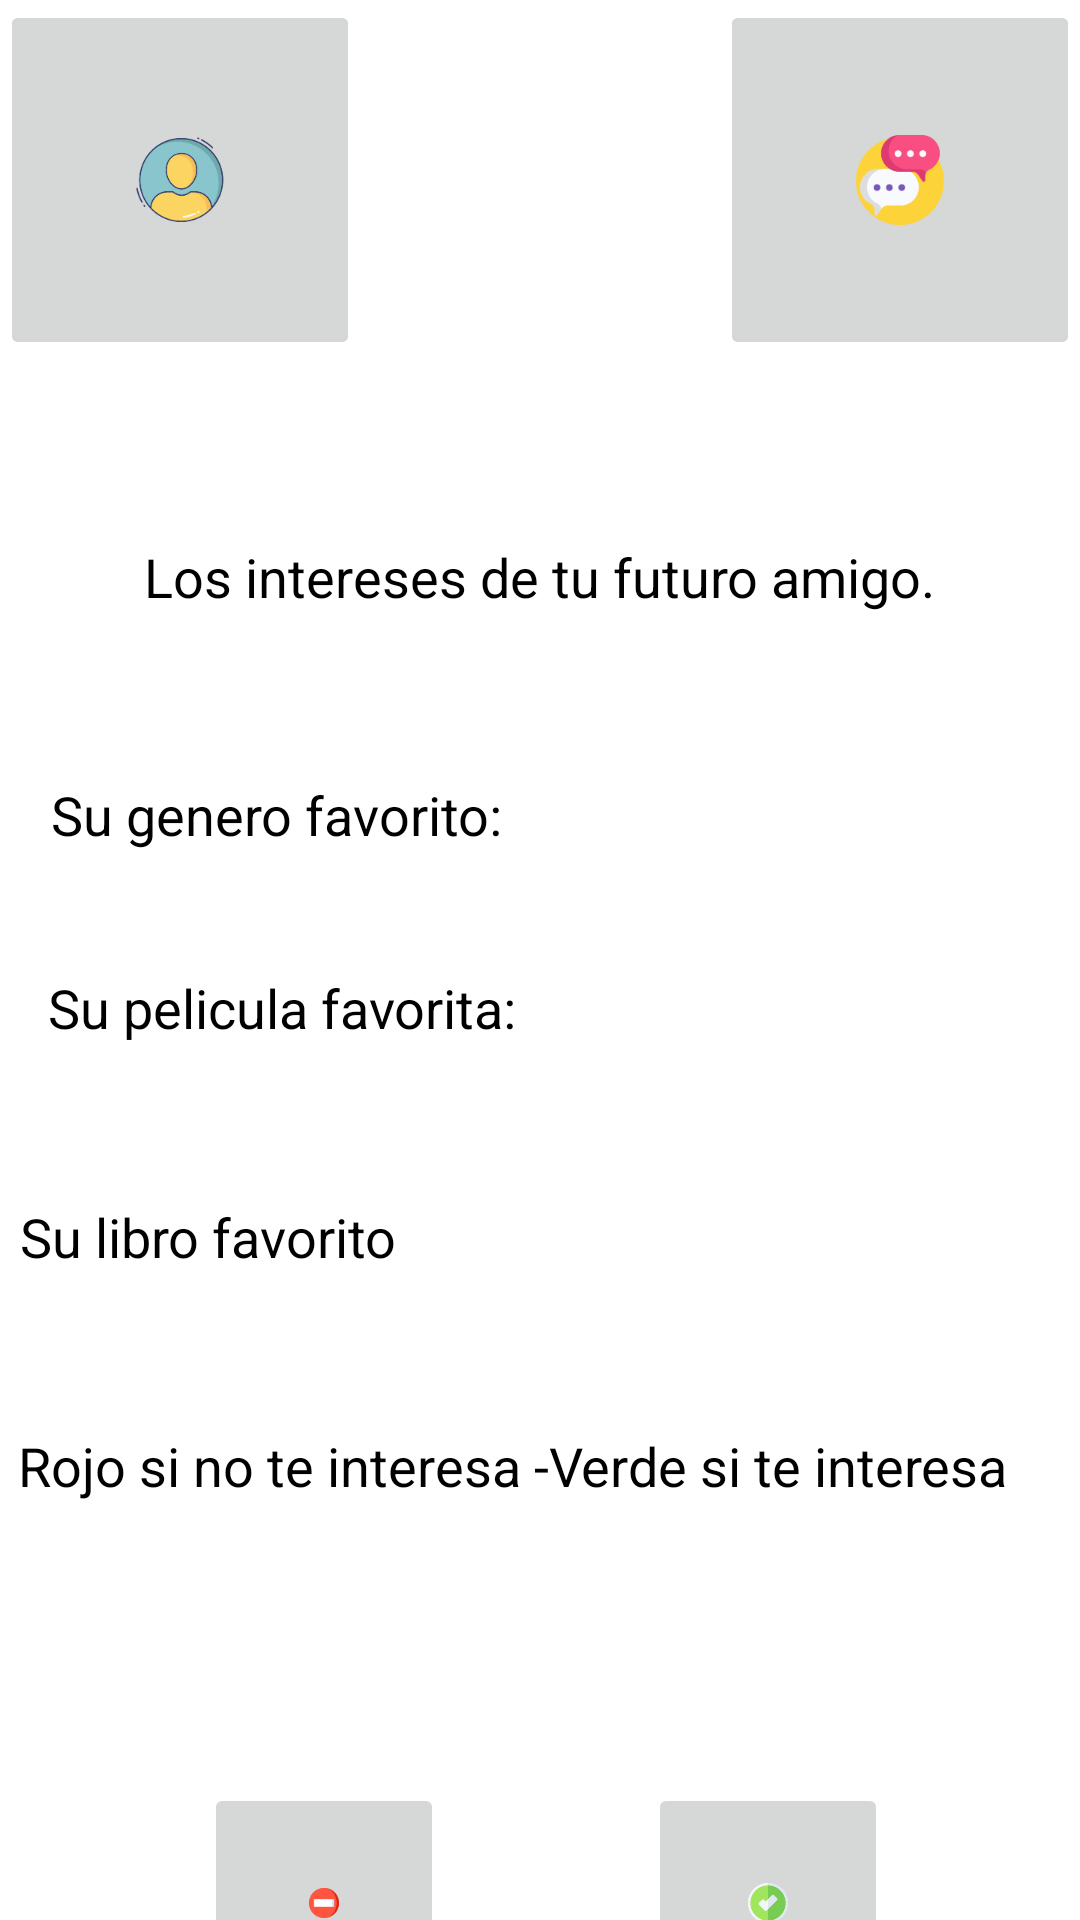

This screen was rendered from an Android layout file. Write that file and the resources it references.
<!-- AndroidManifest.xml: application theme Theme.Velvet10 -->
<!-- res/layout/activity_perfil.xml -->
<?xml version="1.0" encoding="utf-8"?>
<androidx.constraintlayout.widget.ConstraintLayout xmlns:android="http://schemas.android.com/apk/res/android"
    xmlns:app="http://schemas.android.com/apk/res-auto"
    xmlns:tools="http://schemas.android.com/tools"
    android:layout_width="match_parent"
    android:layout_height="match_parent"
    tools:context=".ventanas.PerfilActivity">

    <TextView
        android:id="@+id/tInstrucciones"
        android:layout_width="350dp"
        android:layout_height="50dp"
        android:layout_marginTop="52dp"
        android:text="@string/tInstrucciones"
        android:textColor="#000000"
        android:textSize="18sp"
        app:layout_constraintEnd_toEndOf="parent"
        app:layout_constraintHorizontal_bias="0.606"
        app:layout_constraintStart_toStartOf="parent"
        app:layout_constraintTop_toBottomOf="@+id/tLibroFavorito" />

    <TextView
        android:id="@+id/tLibroFavorito"
        android:layout_width="wrap_content"
        android:layout_height="wrap_content"
        android:layout_marginTop="52dp"
        android:text="@string/tLibroFavorito"
        android:textColor="#000000"
        android:textSize="18sp"
        app:layout_constraintEnd_toStartOf="@+id/tMostrarLibro"
        app:layout_constraintHorizontal_bias="0.587"
        app:layout_constraintStart_toStartOf="parent"
        app:layout_constraintTop_toBottomOf="@+id/tPeliculaFavorita" />

    <TextView
        android:id="@+id/tGeneroFavortio"
        android:layout_width="wrap_content"
        android:layout_height="wrap_content"
        android:layout_marginTop="55dp"
        android:text="@string/tGeneroFavorito"
        android:textColor="#000000"
        android:textSize="18sp"
        app:layout_constraintEnd_toStartOf="@+id/tMostarGenero"
        app:layout_constraintHorizontal_bias="0.385"
        app:layout_constraintStart_toStartOf="parent"
        app:layout_constraintTop_toBottomOf="@+id/tMatch" />

    <TextView
        android:id="@+id/tPeliculaFavorita"
        android:layout_width="wrap_content"
        android:layout_height="wrap_content"
        android:layout_marginTop="40dp"
        android:text="@string/tPeliculaFavorita"
        android:textColor="#000000"
        android:textSize="18sp"
        app:layout_constraintEnd_toStartOf="@+id/tMostarPelicula"
        app:layout_constraintHorizontal_bias="0.411"
        app:layout_constraintStart_toStartOf="parent"
        app:layout_constraintTop_toBottomOf="@+id/tGeneroFavortio" />

    <ImageButton
        android:layout_width="120dp"
        android:layout_height="120dp"
        android:onClick="onPerfil"
        app:layout_constraintStart_toStartOf="parent"
        app:layout_constraintTop_toTopOf="parent"
        app:srcCompat="@mipmap/perfil" />

    <ImageButton
        android:layout_width="120dp"
        android:layout_height="120dp"
        android:onClick="onMensaje"
        app:layout_constraintEnd_toEndOf="parent"
        app:layout_constraintTop_toTopOf="parent"
        app:srcCompat="@mipmap/mensajes" />

    <TextView
        android:id="@+id/tMatch"
        android:layout_width="wrap_content"
        android:layout_height="wrap_content"
        android:layout_marginTop="180dp"
        android:text="@string/tMatch"
        android:textColor="#000000"
        android:textSize="18sp"
        app:layout_constraintEnd_toEndOf="parent"
        app:layout_constraintHorizontal_bias="0.497"
        app:layout_constraintStart_toStartOf="parent"
        app:layout_constraintTop_toTopOf="parent" />

    <TextView
        android:id="@+id/tMostarGenero"
        android:layout_width="wrap_content"
        android:layout_height="wrap_content"
        android:layout_marginTop="50dp"
        android:layout_marginEnd="165dp"
        android:layout_marginRight="165dp"
        android:text="@string/tMostrarGenero"
        app:layout_constraintEnd_toEndOf="parent"
        app:layout_constraintTop_toBottomOf="@+id/tMatch" />

    <TextView
        android:id="@+id/tMostarPelicula"
        android:layout_width="wrap_content"
        android:layout_height="wrap_content"
        android:layout_marginTop="50dp"
        android:layout_marginEnd="165dp"
        android:layout_marginRight="165dp"
        android:text="@string/tMostrarPelicula"
        app:layout_constraintEnd_toEndOf="parent"
        app:layout_constraintTop_toBottomOf="@+id/tMostarGenero" />

    <TextView
        android:id="@+id/tMostrarLibro"
        android:layout_width="59dp"
        android:layout_height="22dp"
        android:layout_marginTop="56dp"
        android:layout_marginEnd="164dp"
        android:layout_marginRight="164dp"
        android:text="@string/tMostraLibro"
        app:layout_constraintEnd_toEndOf="parent"
        app:layout_constraintTop_toBottomOf="@+id/tMostarPelicula" />

    <ImageButton
        android:id="@+id/btnPerfil"
        android:layout_width="120dp"
        android:layout_height="120dp"
        android:onClick="onPerfil"
        app:layout_constraintStart_toStartOf="parent"
        app:layout_constraintTop_toTopOf="parent"
        app:srcCompat="@mipmap/perfil" />

    <ImageButton
        android:id="@+id/btnMensajes"
        android:layout_width="120dp"
        android:layout_height="120dp"
        android:onClick="onMensaje"
        app:layout_constraintEnd_toEndOf="parent"
        app:layout_constraintTop_toTopOf="parent"
        app:srcCompat="@mipmap/mensajes" />

    <ImageButton
        android:id="@+id/btnSiMatch"
        android:layout_width="80dp"
        android:layout_height="80dp"
        android:layout_marginStart="68dp"
        android:layout_marginLeft="68dp"
        android:layout_marginTop="68dp"
        android:onClick="onNoMatch"
        app:layout_constraintBottom_toBottomOf="parent"
        app:layout_constraintStart_toStartOf="parent"
        app:layout_constraintTop_toBottomOf="@+id/tInstrucciones"
        app:layout_constraintVertical_bias="0.0"
        app:srcCompat="@mipmap/nomatch" />

    <ImageButton
        android:id="@+id/btnNoMach"
        android:layout_width="80dp"
        android:layout_height="80dp"
        android:layout_marginTop="68dp"
        android:layout_marginEnd="64dp"
        android:layout_marginRight="64dp"
        app:layout_constraintBottom_toBottomOf="parent"
        app:layout_constraintEnd_toEndOf="parent"
        app:layout_constraintTop_toBottomOf="@+id/tInstrucciones"
        app:layout_constraintVertical_bias="0.0"
        app:srcCompat="@mipmap/matchsi" />

    <ImageView
        android:id="@+id/imgPrincipal"
        android:layout_width="111dp"
        android:layout_height="115dp"
        android:layout_marginTop="16dp"
        app:layout_constraintEnd_toStartOf="@+id/btnMensajes"
        app:layout_constraintStart_toEndOf="@+id/btnPerfil"
        app:layout_constraintTop_toTopOf="parent"
        app:srcCompat="@mipmap/logoprincipal" />
</androidx.constraintlayout.widget.ConstraintLayout>
<!-- resources referenced by this layout -->
<resources>
  <!-- mipmap matchsi: png bitmap (mipmap-anydpi-v26, 1424 bytes) -->
  <!-- mipmap mensajes: png bitmap (mipmap-xxxhdpi, 7074 bytes) -->
  <!-- mipmap nomatch: png bitmap (mipmap-xxxhdpi, 781 bytes) -->
  <!-- mipmap perfil: png bitmap (mipmap-xxxhdpi, 9151 bytes) -->
  <string name="tGeneroFavorito">Su genero favorito:</string>
  <string name="tInstrucciones">Rojo si no te interesa -Verde si te interesa</string>
      //FIN
  
      //VENTANA MENSAJE
  <string name="tLibroFavorito">Su libro favorito</string>
  <string name="tMatch">Los intereses de tu futuro amigo.</string>
  <string name="tMostraLibro"> </string>
  <string name="tMostrarGenero"> </string>
  <string name="tMostrarPelicula"> </string>
  <string name="tPeliculaFavorita">Su pelicula favorita:</string>
  <style name="Theme.Velvet10" parent="Theme.MaterialComponents.DayNight.DarkActionBar">
          
          <item name="colorPrimary">@color/purple_500</item>
          <item name="colorPrimaryVariant">@color/purple_700</item>
          <item name="colorOnPrimary">@color/white</item>
          
          <item name="colorSecondary">@color/teal_200</item>
          <item name="colorSecondaryVariant">@color/teal_700</item>
          <item name="colorOnSecondary">@color/black</item>
          
          <item name="android:statusBarColor" tools:targetApi="l">?attr/colorPrimaryVariant</item>
          
      </style>
  <!-- not gathered from this repository: default colours our renderer supplied (Android Studio template values) -->
  <color name="purple_500">#FF6200EE</color>
  <color name="purple_700">#FF3700B3</color>
  <color name="teal_200">#FF03DAC5</color>
  <color name="teal_700">#FF018786</color>
  <color name="black">#FF000000</color>
  <color name="white">#FFFFFFFF</color>
</resources>
